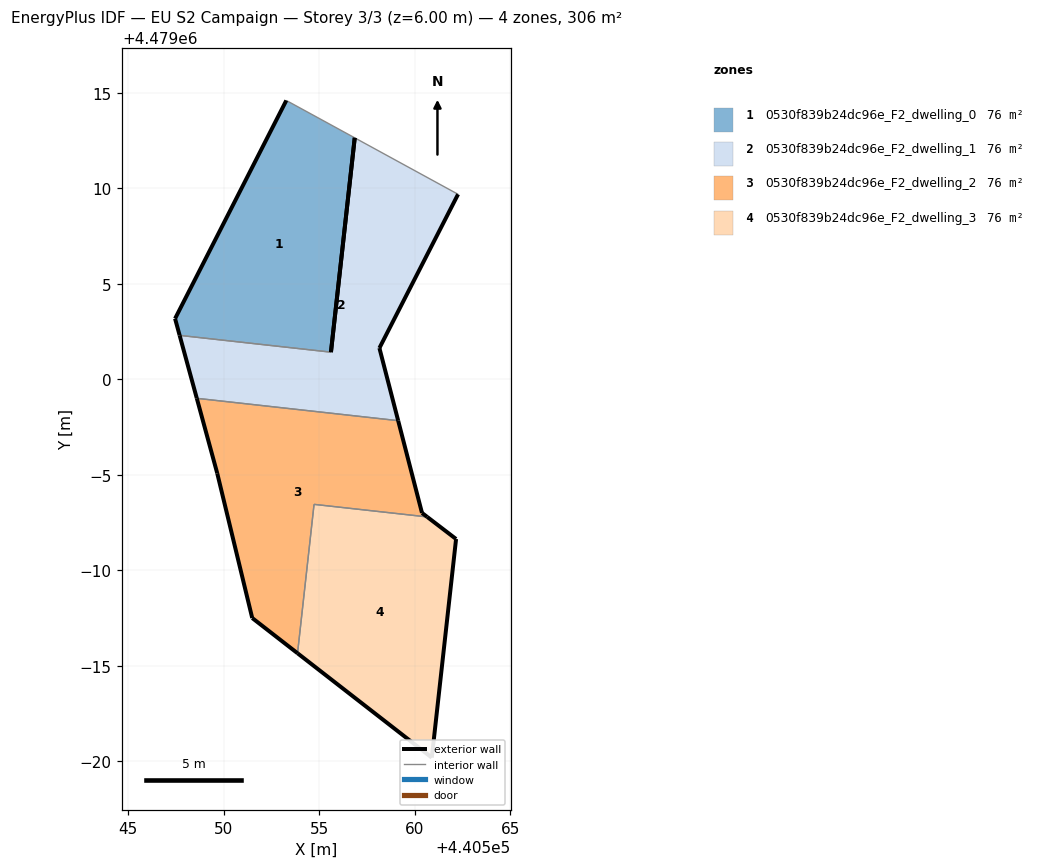
=== STOREY PLAN SPEC (per zone: floor XY polygon, exterior-wall plan segments, windows/doors) ===
zone 1: 0530f839b24dc96e_F2_dwelling_0  (76.4 m²)
  floor: (440555.62, 4479001.42) (440556.86, 4479012.64) (440553.28, 4479014.59) (440547.46, 4479003.17) (440547.70, 4479002.30)
  exterior wall: (440547.70, 4479002.30) – (440547.46, 4479003.17)  [0.9 m]
  exterior wall: (440547.46, 4479003.17) – (440553.28, 4479014.59)  [12.8 m]
  exterior wall: (440556.86, 4479012.64) – (440555.62, 4479001.42)  [11.3 m]
  interior walls: 2
zone 2: 0530f839b24dc96e_F2_dwelling_1  (76.4 m²)
  floor: (440559.14, 4478997.83) (440558.15, 4479001.63) (440562.27, 4479009.68) (440556.86, 4479012.64) (440555.62, 4479001.42) (440547.70, 4479002.30) (440548.59, 4478999.00)
  exterior wall: (440562.27, 4479009.68) – (440558.15, 4479001.63)  [9.0 m]
  exterior wall: (440558.15, 4479001.63) – (440559.14, 4478997.83)  [3.9 m]
  exterior wall: (440548.59, 4478999.00) – (440547.70, 4479002.30)  [3.4 m]
  exterior wall: (440555.62, 4479001.42) – (440556.86, 4479012.64)  [11.3 m]
  interior walls: 3
zone 3: 0530f839b24dc96e_F2_dwelling_2  (76.4 m²)
  floor: (440553.87, 4478985.66) (440554.73, 4478993.45) (440560.66, 4478992.79) (440560.38, 4478993.00) (440559.14, 4478997.83) (440548.59, 4478999.00) (440549.66, 4478995.08) (440551.50, 4478987.50)
  exterior wall: (440559.14, 4478997.83) – (440560.38, 4478993.00)  [5.0 m]
  exterior wall: (440560.38, 4478993.00) – (440560.66, 4478992.79)  [0.3 m]
  exterior wall: (440553.87, 4478985.66) – (440551.50, 4478987.50)  [3.0 m]
  exterior wall: (440551.50, 4478987.50) – (440549.66, 4478995.08)  [7.8 m]
  exterior wall: (440549.66, 4478995.08) – (440548.59, 4478999.00)  [4.1 m]
  interior walls: 3
zone 4: 0530f839b24dc96e_F2_dwelling_3  (76.4 m²)
  floor: (440560.90, 4478980.19) (440562.17, 4478991.64) (440560.66, 4478992.79) (440554.73, 4478993.45) (440553.87, 4478985.66)
  exterior wall: (440560.66, 4478992.79) – (440562.17, 4478991.64)  [1.9 m]
  exterior wall: (440562.17, 4478991.64) – (440560.90, 4478980.19)  [11.5 m]
  exterior wall: (440560.90, 4478980.19) – (440553.87, 4478985.66)  [8.9 m]
  interior walls: 2

=== DERIVED (storey summary) ===
Building: EU S2 Campaign
Storey: 3 of 3  (floor level z = 6.00 m)
Storey gross floor area: 305.5 m²
Zones on this storey: 4
  - 0530f839b24dc96e_F2_dwelling_0: floor 76.4 m²; exterior wall 25.0 m (75.1 m²); WWR 0.0%
  - 0530f839b24dc96e_F2_dwelling_1: floor 76.4 m²; exterior wall 27.7 m (83.0 m²); WWR 0.0%
  - 0530f839b24dc96e_F2_dwelling_2: floor 76.4 m²; exterior wall 20.2 m (60.6 m²); WWR 0.0%
  - 0530f839b24dc96e_F2_dwelling_3: floor 76.4 m²; exterior wall 22.3 m (67.0 m²); WWR 0.0%
Zone adjacency (shared interzone walls):
  - 0530f839b24dc96e_F2_dwelling_0 ↔ 0530f839b24dc96e_F2_dwelling_1
  - 0530f839b24dc96e_F2_dwelling_1 ↔ 0530f839b24dc96e_F2_dwelling_2
  - 0530f839b24dc96e_F2_dwelling_2 ↔ 0530f839b24dc96e_F2_dwelling_3